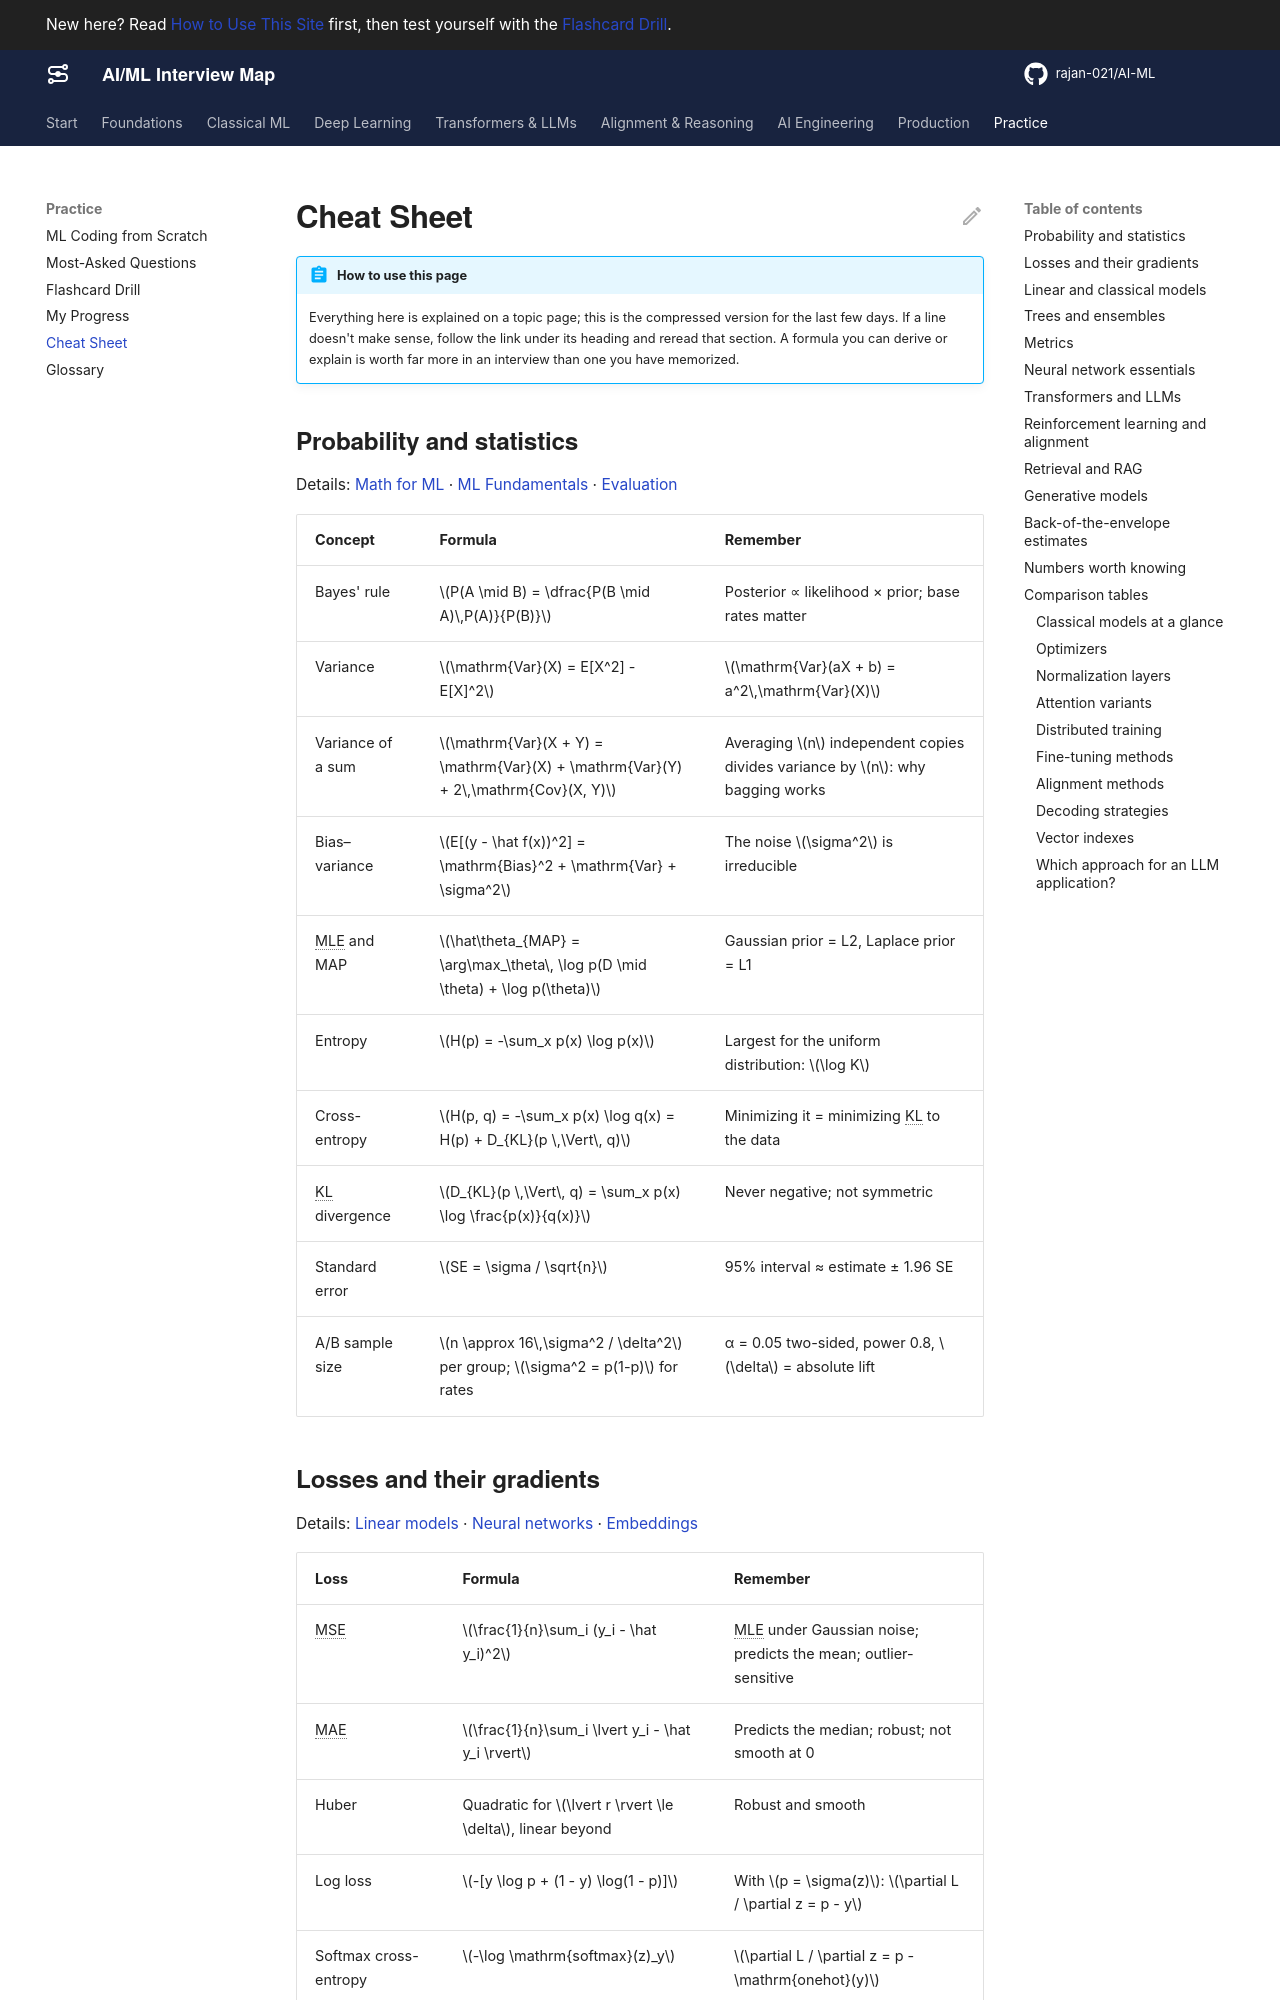

repository: rajan-021/AI-ML · page: practice/cheat-sheet/index.html · generator: mkdocs

---
title: Cheat Sheet
description: The formulas, numbers and comparison tables interviewers expect you to know cold, on one page for the last few days before an interview.
track: false
---

# Cheat Sheet

!!! abstract "How to use this page"
    Everything here is explained on a topic page; this is the compressed version for the last few days. If a line doesn't make sense, follow the link under its heading and reread that section. A formula you can derive or explain is worth far more in an interview than one you have memorized.

## Probability and statistics

Details: [Math for ML](../foundations/math.md) · [ML Fundamentals](../foundations/ml-fundamentals.md) · [Evaluation](../foundations/evaluation.md#online-evaluation-and-ab-testing)

| Concept | Formula | Remember |
|---|---|---|
| Bayes' rule | $P(A \mid B) = \dfrac{P(B \mid A)\,P(A)}{P(B)}$ | Posterior ∝ likelihood × prior; base rates matter |
| Variance | $\mathrm{Var}(X) = E[X^2] - E[X]^2$ | $\mathrm{Var}(aX + b) = a^2\,\mathrm{Var}(X)$ |
| Variance of a sum | $\mathrm{Var}(X + Y) = \mathrm{Var}(X) + \mathrm{Var}(Y) + 2\,\mathrm{Cov}(X, Y)$ | Averaging $n$ independent copies divides variance by $n$: why bagging works |
| Bias–variance | $E[(y - \hat f(x))^2] = \mathrm{Bias}^2 + \mathrm{Var} + \sigma^2$ | The noise $\sigma^2$ is irreducible |
| MLE and MAP | $\hat\theta_{MAP} = \arg\max_\theta\, \log p(D \mid \theta) + \log p(\theta)$ | Gaussian prior = L2, Laplace prior = L1 |
| Entropy | $H(p) = -\sum_x p(x) \log p(x)$ | Largest for the uniform distribution: $\log K$ |
| Cross-entropy | $H(p, q) = -\sum_x p(x) \log q(x) = H(p) + D_{KL}(p \,\Vert\, q)$ | Minimizing it = minimizing KL to the data |
| KL divergence | $D_{KL}(p \,\Vert\, q) = \sum_x p(x) \log \frac{p(x)}{q(x)}$ | Never negative; not symmetric |
| Standard error | $SE = \sigma / \sqrt{n}$ | 95% interval ≈ estimate ± 1.96 SE |
| A/B sample size | $n \approx 16\,\sigma^2 / \delta^2$ per group; $\sigma^2 = p(1-p)$ for rates | α = 0.05 two-sided, power 0.8, $\delta$ = absolute lift |
